Photos from the image-classification dataset "videogames-cnn-dataset" in the GitHub repository Pablo-H-H/Inteligencia_Artificial_Clasificador_Videojuegos. Its 21 classes are: Apex Legends, CSGO, Clash Royale, Dead by Daylight, Dota 2, Escape from Tarkov, FIFA 21, Fortnite, Free Fire, GTA V, League of Legends, Minecraft, Overwatch, PUBG Battlegrounds, Rainbow Six, Rocket League, Rust, Sea of Thieves, Valorant, Warzone, World of Warcraft.

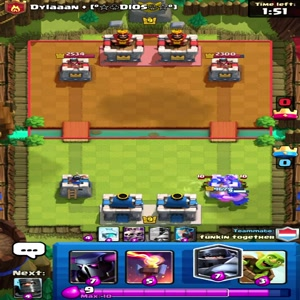
Label: Clash Royale

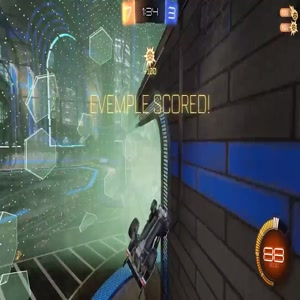
Label: Rocket League

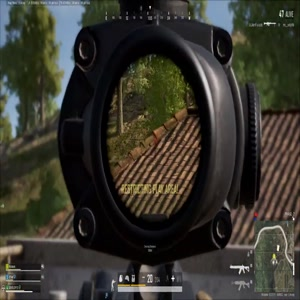
Label: PUBG Battlegrounds

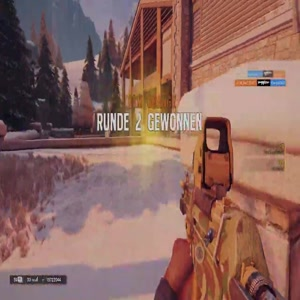
Label: Rainbow Six

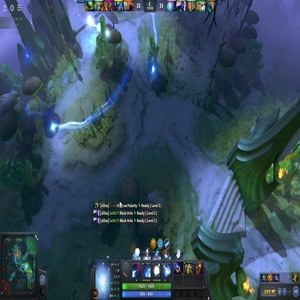
Label: Dota 2

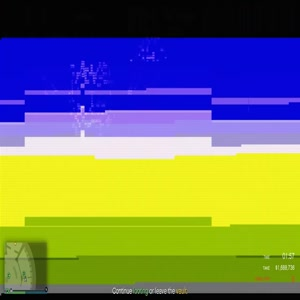
Label: GTA V
